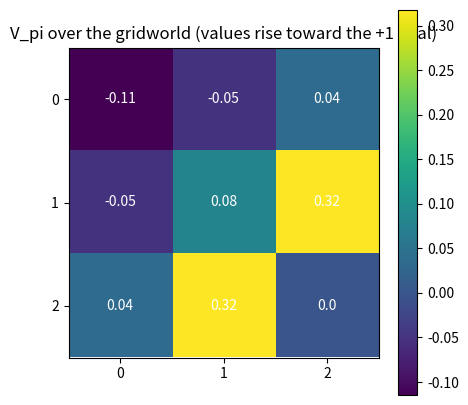

Reproduce this figure in Python.
# Setup — numpy / pandas / scikit-learn / matplotlib ship with Colab.
!pip install -q gymnasium
import numpy as np
import matplotlib.pyplot as plt

import numpy as np
np.set_printoptions(precision=3, suppress=True)

# ============================================================
# A 4-state chain MDP:  s0 -> s1 -> s2 -> s3 (absorbing goal)
# Actions: 0 = advance (toward goal), 1 = stay
# ============================================================
n_states = 4
n_actions = 2
gamma = 0.9

# P[a][s, s'] = probability of next state s' given state s, action a.
P = np.zeros((n_actions, n_states, n_states))
# advance: 80% step forward, 20% slip and stay; goal absorbs.
P[0] = np.array([[0.2, 0.8, 0.0, 0.0],
                 [0.0, 0.2, 0.8, 0.0],
                 [0.0, 0.0, 0.2, 0.8],
                 [0.0, 0.0, 0.0, 1.0]])
# stay: remain in place; goal absorbs.
P[1] = np.array([[1.0, 0.0, 0.0, 0.0],
                 [0.0, 1.0, 0.0, 0.0],
                 [0.0, 0.0, 1.0, 0.0],
                 [0.0, 0.0, 0.0, 1.0]])

# R[a][s, s'] = reward for that move: +1 for entering the goal, -0.1 step cost otherwise.
R = np.full((n_actions, n_states, n_states), -0.1)
R[:, :, 3] = 1.0     # entering goal pays +1
R[:, 3, 3] = 0.0     # absorbing goal: no further reward

# Expected immediate reward r(s, a) = sum_s' P(s'|s,a) R(s,a,s').
Rsa = np.einsum('asx,asx->as', P, R)          # shape (a, s)

# ------------------------------------------------------------
# The fixed policy we are EVALUATING:
#   advance w.p. 0.7, stay w.p. 0.3 in every non-goal state;
#   in the goal, just stay.
# ------------------------------------------------------------
pi = np.zeros((n_states, n_actions))
pi[:, 0] = 0.7
pi[:, 1] = 0.3
pi[3] = [0.0, 1.0]

# Policy-induced dynamics:  P_pi[s, s'] and R_pi[s]
P_pi = np.einsum('sa,asx->sx', pi, P)         # average transitions over the policy
R_pi = np.einsum('sa,as->s', pi, Rsa)         # average immediate reward over the policy

# ============================================================
# SOLVE THE BELLMAN EXPECTATION EQUATION DIRECTLY (linear system):
#     V = R_pi + gamma P_pi V   ==>   (I - gamma P_pi) V = R_pi
# ============================================================
V = np.linalg.solve(np.eye(n_states) - gamma * P_pi, R_pi)

# Action values from V:  Q(s,a) = r(s,a) + gamma sum_s' P(s'|s,a) V(s')
Q = Rsa.T + gamma * np.einsum('asx,x->sa', P, V)   # shape (s, a)

print("V_pi  (state values):", V)
print("Q_pi  (rows = state, cols = [advance, stay]):")
print(Q)
print("check V = sum_a pi(a|s) Q(s,a):", np.einsum('sa,sa->s', pi, Q))

# ---- output ----
# V_pi  (state values): [0.291 0.547 0.854 0.   ]
# Q_pi  (rows = state, cols = [advance, stay]):
# [[0.346 0.162]
#  [0.614 0.393]
#  [0.934 0.669]
#  [0.    0.   ]]
# check V = sum_a pi(a|s) Q(s,a): [0.291 0.547 0.854 0.   ]

import numpy as np
import matplotlib.pyplot as plt
np.set_printoptions(precision=2, suppress=True)

# ----- tiny self-contained 3x3 gridworld (NO gym needed) -----
# cell index = r*3 + c.  Goal = cell 8 (bottom-right), +1, absorbing.
# Policy: uniform-random over 4 moves; bumping a wall keeps you in place.
nrows = 3
ncols = 3
N = nrows * ncols
goal = 8
gamma = 0.9
step_r = -0.04

def nxt(s, a):
    r, c = divmod(s, ncols)
    if a == 0:
        r2, c2 = r - 1, c      # up
    elif a == 1:
        r2, c2 = r + 1, c      # down
    elif a == 2:
        r2, c2 = r, c - 1      # left
    else:
        r2, c2 = r, c + 1      # right
    if 0 <= r2 < nrows and 0 <= c2 < ncols:
        return r2 * ncols + c2
    return s                            # bumped a wall -> stay

# Build policy-induced P_pi and reward R_pi for the uniform-random policy.
P_pi = np.zeros((N, N))
R_pi = np.zeros(N)
for s in range(N):
    if s == goal:
        P_pi[s, s] = 1.0                            # absorbing
        R_pi[s] = 0.0
        continue
    for a in range(4):
        sp = nxt(s, a)
        P_pi[s, sp] += 0.25                          # 1/4 per move
        R_pi[s] += 0.25 * (1.0 if sp == goal else step_r)

# Solve the Bellman expectation equation directly: (I - gamma P_pi) V = R_pi
V = np.linalg.solve(np.eye(N) - gamma * P_pi, R_pi)
grid = V.reshape(nrows, ncols)
print(grid)
# [[-0.11 -0.05  0.04]
#  [-0.05  0.08  0.32]
#  [ 0.04  0.32  0.  ]]

fig, ax = plt.subplots(figsize=(5, 5))
im = ax.imshow(grid, cmap="viridis")
for r in range(nrows):
    for c in range(ncols):
        ax.text(c, r, round(grid[r, c], 2), ha="center", va="center", color="white")
ax.set_xticks(range(ncols))
ax.set_yticks(range(nrows))
ax.set_title("V_pi over the gridworld (values rise toward the +1 goal)")
fig.colorbar(im, ax=ax)
plt.show()

# Your turn:


# Your turn:


# Your turn:
